Run: headless pygame with SDL's dummy video driver; simulated clock (each Clock.tick advances the game by its frame time, no real sleeping); random seed 0; keys injected as events and as key.get_pressed() state; no mouse input.
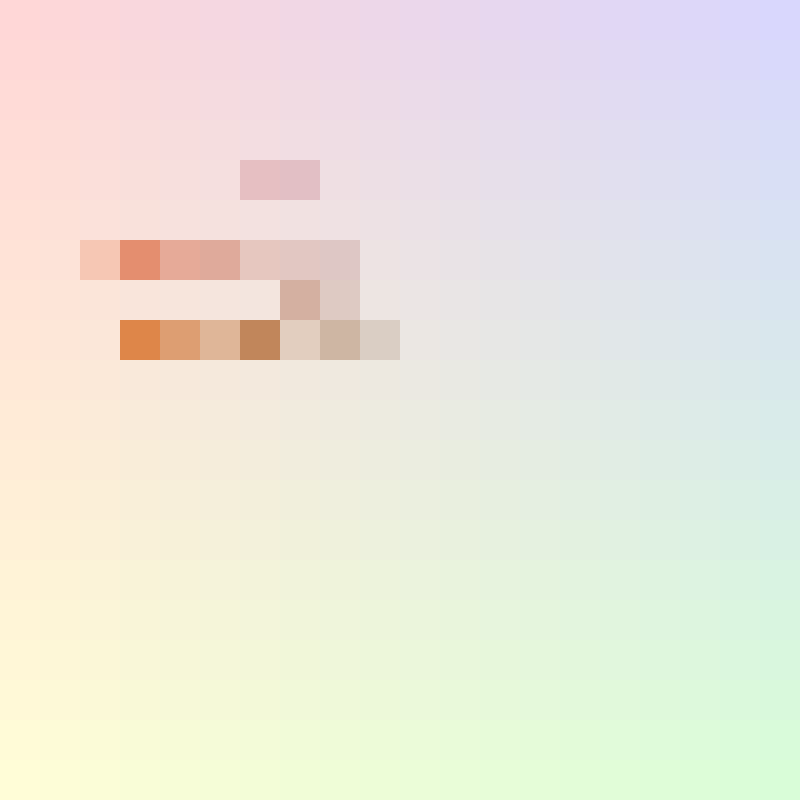
Frame 1 of 4 · flips 1–60 · no input
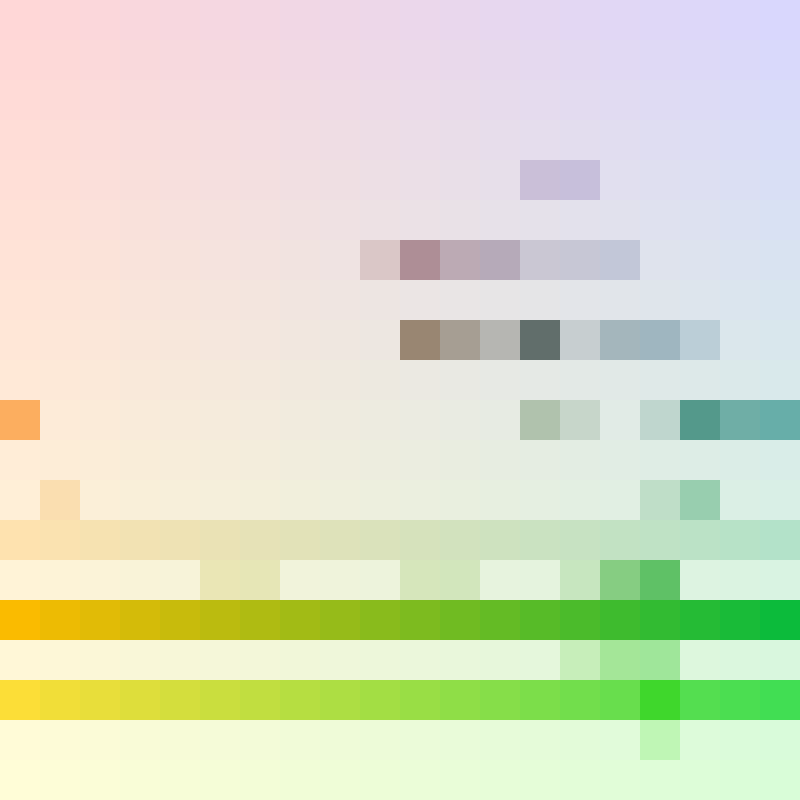
Frame 2 of 4 · flips 61–180 · tapped SPACE, RETURN · held RIGHT (→), D
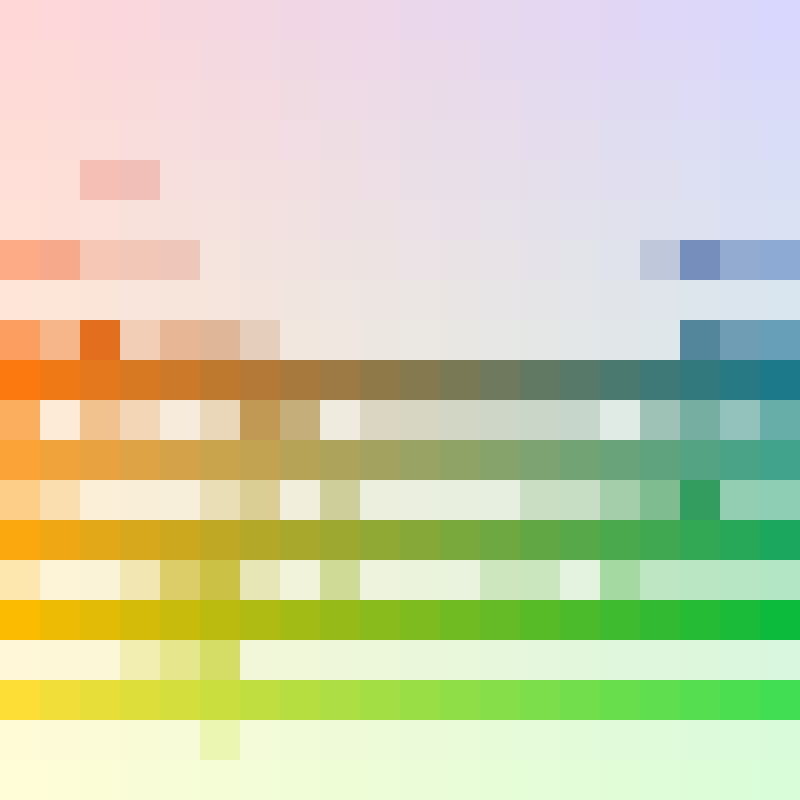
Frame 3 of 4 · flips 181–300 · held DOWN (↓), S
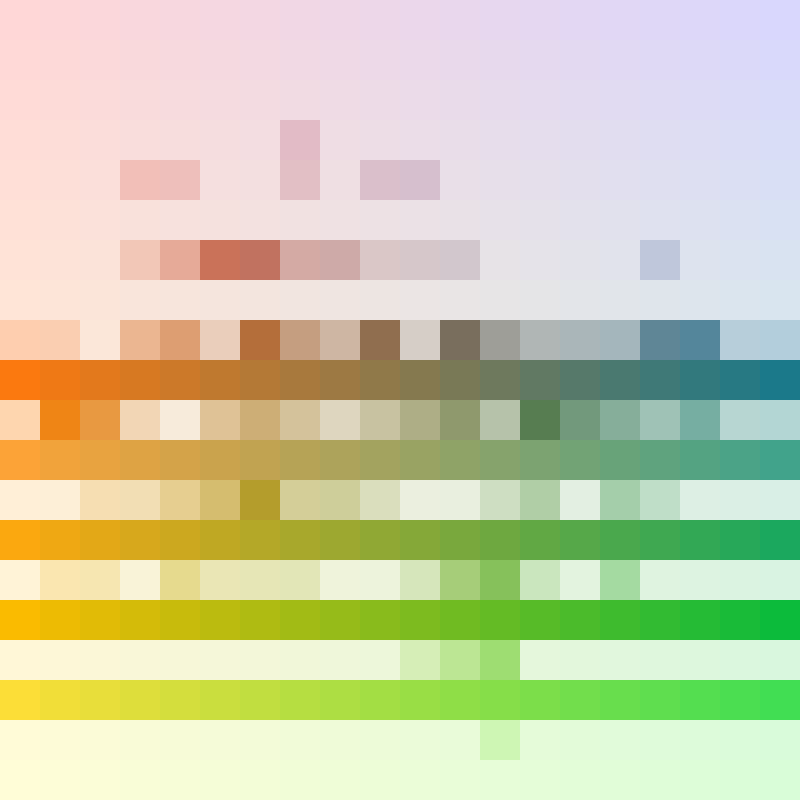
Frame 4 of 4 · flips 301–420 · held LEFT (←), A, UP (↑), W

The pygame program that drew these frames:

#Create an array of surfaces, each look updates the colour of all the squares as the square moves through the path.
import pygame, sys, math, time
from pygame.locals import *
import time
import random
pygame.init()

screenwidth = 800
length = 20
sleepTime = 0
opacityStep = 40

#find best game window value
scrnwdth = length*int(math.ceil(screenwidth/length))

# Game window
surface = pygame.display.set_mode((scrnwdth, scrnwdth), 0, 32)
pygame.display.set_caption('Square Walking')

#Each square width will be
w = scrnwdth/length

#Other constants
xm = int(length/2)
ym = int(length/2)
i = 0

#Create square grid array
squareMatrix = [[40 for x in range(length)] for x in range(length)]
potatoHolder = squareMatrix
potatoHolder2 = squareMatrix

"""Game loop----------------------------------------------------------------"""

#Game loop and X quite
while True:
	for event in pygame.event.get():
		if event.type == QUIT:
			pygame.quit()
			sys.exit()

	#Generate random movement down and right
	rand = random.randint(0, 3)
	if rand == 0:
		#Increase x
		xm = xm + 1
		if xm > length - 1:
			xm = 0
	if rand == 1:
		#increase y
		ym = ym + 1
		if ym > length - 1:
			ym = 0
	if rand == 2:
		#Increase x
		xm = xm - 1
		if xm < 0:
			xm = length - 1
	if rand == 3:
		#increase y
		ym = ym - 1
		if ym < 0:
			ym = length - 1

	#Change transparency depending on location
	squareMatrix[xm][ym] = squareMatrix[xm][ym] + opacityStep
	if squareMatrix[xm][ym] > 255:
		squareMatrix[xm][ym] = 255

	#Refresh the surface
	surface.fill((255, 255, 255))

	#Update the colours of each square
	for j in range(length):
		for k in range(length):
			square_Surface = (pygame.Surface((w, w), pygame.SRCALPHA))
			square_Surface.fill((((length-j)*250/length), (k*250/length), int((length-k)*j*250/(length*length)), squareMatrix[j][k]))
			surface.blit(square_Surface, (j*w, k*w))
	
	#After some time, shift everything to the right.
	i += 1
	if i > 10:
		i = 0
		potatoHolder[0] = squareMatrix[0]
		potatoHolder2[length-1] = squareMatrix[length-1]
		for j in range(length-1):
			for k in range(length-1):
				if k % 2 == 0:
					squareMatrix[j][k] = squareMatrix[j+1][k]
				else:
					squareMatrix[j][k] = squareMatrix[j-1][k]
		squareMatrix[length-1] = potatoHolder[0]

	pygame.display.update()
	time.sleep(sleepTime)
